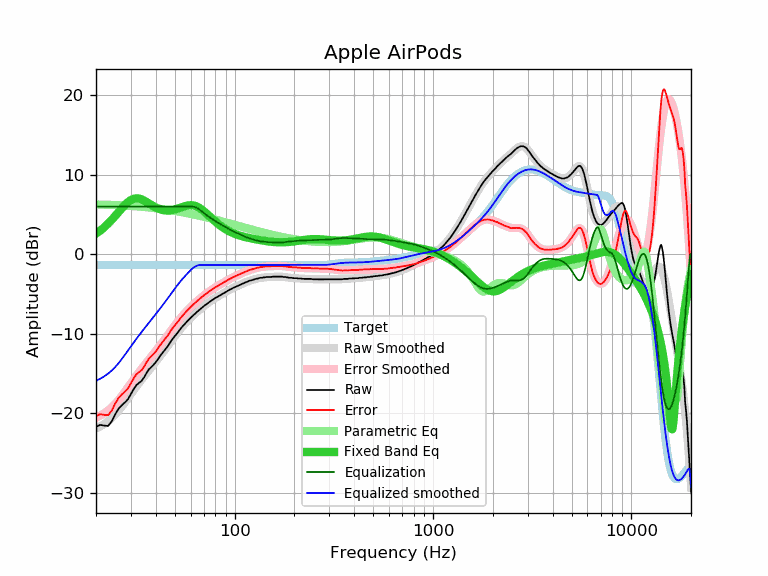

The table this chart was drawn from, first rows:
frequency, raw, error, smoothed, error_smoothed, equalization, parametric_eq, equalized_raw, equalized_smoothed, target
20, -21.73, -20.38, -21.93, -20.58, 6.00, 2.59, -15.73, -15.93, -1.35
21, -21.48, -20.13, -21.68, -20.32, 6.00, 2.97, -15.48, -15.68, -1.35
22, -21.57, -20.22, -21.38, -20.02, 6.00, 3.39, -15.57, -15.38, -1.35
23, -21.62, -20.27, -21.03, -19.68, 6.00, 3.84, -15.62, -15.03, -1.35
24, -21.05, -19.70, -20.64, -19.29, 6.00, 4.32, -15.05, -14.64, -1.35
25, -20.14, -18.79, -20.20, -18.84, 6.00, 4.82, -14.14, -14.20, -1.35
26, -19.44, -18.09, -19.71, -18.35, 6.00, 5.31, -13.44, -13.71, -1.35
27, -19.00, -17.65, -19.19, -17.83, 6.00, 5.78, -13.00, -13.19, -1.35
28, -18.65, -17.30, -18.65, -17.30, 6.00, 6.21, -12.65, -12.65, -1.35
29, -18.24, -16.89, -18.12, -16.76, 6.00, 6.56, -12.24, -12.12, -1.35
30, -17.60, -16.25, -17.60, -16.24, 6.00, 6.82, -11.60, -11.60, -1.35
31, -16.96, -15.61, -17.10, -15.75, 6.00, 6.98, -10.96, -11.10, -1.35
32, -16.46, -15.11, -16.63, -15.28, 6.00, 7.04, -10.46, -10.63, -1.35
33, -16.18, -14.83, -16.19, -14.84, 6.00, 7.00, -10.18, -10.19, -1.35
34, -15.93, -14.58, -15.77, -14.42, 6.00, 6.90, -9.93, -9.77, -1.35
35, -15.48, -14.13, -15.37, -14.01, 6.00, 6.75, -9.48, -9.37, -1.35
36, -14.93, -13.58, -14.98, -13.63, 6.00, 6.57, -8.93, -8.98, -1.35
37, -14.48, -13.13, -14.61, -13.25, 6.00, 6.38, -8.48, -8.61, -1.35
38, -14.20, -12.85, -14.24, -12.89, 6.00, 6.20, -8.20, -8.24, -1.35
39, -13.92, -12.57, -13.89, -12.54, 6.00, 6.04, -7.92, -7.89, -1.35
40, -13.60, -12.25, -13.54, -12.19, 6.00, 5.89, -7.60, -7.54, -1.35
41, -13.23, -11.88, -13.20, -11.85, 6.00, 5.77, -7.23, -7.20, -1.35
42, -12.83, -11.48, -12.87, -11.51, 6.00, 5.67, -6.83, -6.87, -1.35
43, -12.51, -11.16, -12.53, -11.18, 6.00, 5.59, -6.51, -6.53, -1.35
44, -12.21, -10.86, -12.20, -10.85, 6.00, 5.54, -6.21, -6.20, -1.35
45, -11.91, -10.56, -11.87, -10.52, 6.00, 5.51, -5.91, -5.87, -1.35
46, -11.58, -10.23, -11.54, -10.19, 6.00, 5.50, -5.58, -5.54, -1.35
47, -11.22, -9.87, -11.22, -9.87, 6.00, 5.52, -5.22, -5.22, -1.35
48, -10.86, -9.51, -10.91, -9.55, 6.00, 5.54, -4.86, -4.91, -1.35
49, -10.56, -9.21, -10.60, -9.25, 6.00, 5.59, -4.56, -4.60, -1.35
50, -10.30, -8.95, -10.30, -8.95, 6.00, 5.64, -4.30, -4.30, -1.35
51, -10.03, -8.68, -10.02, -8.67, 6.00, 5.70, -4.03, -4.02, -1.35
52, -9.77, -8.42, -9.75, -8.40, 6.00, 5.77, -3.77, -3.75, -1.35
53, -9.48, -8.13, -9.49, -8.14, 6.00, 5.84, -3.48, -3.49, -1.35
54, -9.22, -7.87, -9.25, -7.89, 6.00, 5.92, -3.22, -3.25, -1.35
55, -9.00, -7.65, -9.01, -7.66, 6.00, 5.98, -3.00, -3.01, -1.35
56, -8.80, -7.45, -8.79, -7.44, 6.00, 6.05, -2.80, -2.79, -1.35
57, -8.58, -7.23, -8.58, -7.23, 6.00, 6.10, -2.58, -2.58, -1.35
58, -8.37, -7.02, -8.38, -7.02, 6.00, 6.14, -2.37, -2.38, -1.35
59, -8.18, -6.83, -8.19, -6.83, 6.00, 6.16, -2.18, -2.19, -1.35
60, -8.00, -6.65, -8.01, -6.65, 6.00, 6.17, -2.00, -2.01, -1.35
61, -7.84, -6.49, -7.83, -6.48, 6.00, 6.16, -1.84, -1.83, -1.35
62, -7.66, -6.31, -7.67, -6.31, 5.98, 6.14, -1.68, -1.69, -1.35
63, -7.51, -6.16, -7.51, -6.15, 5.94, 6.09, -1.58, -1.57, -1.35
64, -7.35, -6.00, -7.35, -6.00, 5.87, 6.03, -1.48, -1.48, -1.35
65, -7.19, -5.84, -7.20, -5.85, 5.79, 5.96, -1.40, -1.41, -1.35
66, -7.07, -5.72, -7.06, -5.71, 5.69, 5.87, -1.39, -1.37, -1.35
67, -6.91, -5.56, -6.92, -5.57, 5.57, 5.77, -1.35, -1.35, -1.35
68, -6.79, -5.44, -6.79, -5.43, 5.43, 5.65, -1.36, -1.35, -1.35
69, -6.66, -5.31, -6.66, -5.30, 5.30, 5.53, -1.36, -1.35, -1.35
70, -6.52, -5.17, -6.53, -5.18, 5.18, 5.41, -1.34, -1.35, -1.35
71, -6.41, -5.06, -6.41, -5.06, 5.06, 5.27, -1.35, -1.35, -1.35
72, -6.30, -4.95, -6.30, -4.94, 4.94, 5.14, -1.36, -1.35, -1.35
73, -6.19, -4.84, -6.19, -4.83, 4.83, 5.00, -1.36, -1.35, -1.35
74, -6.07, -4.72, -6.08, -4.72, 4.72, 4.87, -1.35, -1.35, -1.35
75, -5.97, -4.62, -5.97, -4.62, 4.62, 4.73, -1.35, -1.35, -1.35
76, -5.87, -4.52, -5.88, -4.52, 4.52, 4.60, -1.35, -1.35, -1.35
77, -5.78, -4.43, -5.78, -4.43, 4.43, 4.47, -1.36, -1.35, -1.35
78, -5.69, -4.34, -5.69, -4.33, 4.33, 4.34, -1.36, -1.35, -1.35
79, -5.59, -4.24, -5.60, -4.25, 4.25, 4.22, -1.35, -1.35, -1.35
... 553 more rows
